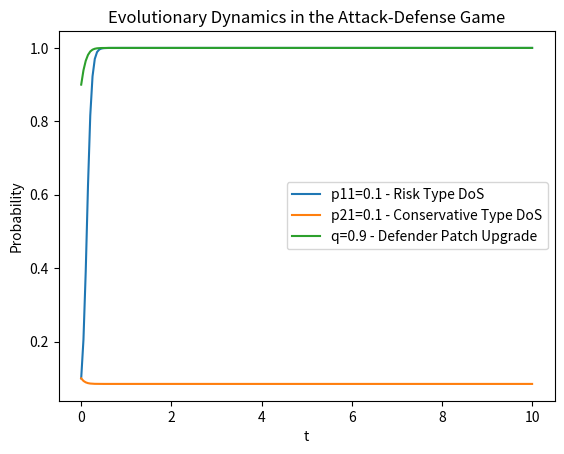

Here is the Python script that generated this plot:
import numpy as np
from scipy.integrate import odeint
import matplotlib.pyplot as plt

epsilon = 1 / 4
omega = 1

# Payoff matrix values
a111, a112, a121, a122 = 50, -40, 30, -20
d111, d112, d121, d122 = 30, 0, 10, 0


# 复制动态方程
def replicator_dynamics(y, t, epsilon, omega, a11, d11, a12, d21, a22, d22):
    p11, p21, q = y
    dp11dt = omega * p11 * (1 - p11) * (q * (a11 + a22 - a121 - a12) + a12 - a22)
    dp21dt = omega * p21 * (1 - p21) * (q * (a121 + a22 - a121 - a12) + a12 - a22)
    dqdt = omega * q * (1 - q) * ((epsilon * p11 * (d11 + d22 - d112 - d21) +
                                   (1 - epsilon) * p21 * (d21 + d22 - d112 - d21) +
                                   epsilon * (d21 + d22 - d112 - d21) + d21 - d22))
    return [dp11dt, dp21dt, dqdt]


# 初始条件
p11_0 = 0.1
p21_0 = 0.1
q_0 = 0.9
y0 = [p11_0, p21_0, q_0]

# 时间
t = np.linspace(0, 10, 200)

# 求解微分方程
sol = odeint(replicator_dynamics, y0, t, args=(epsilon, omega, a111, d111, a112, d121, a122, d122))

# 结果可视化
plt.plot(t, sol[:, 0], label=f'p11={p11_0} - Risk Type DoS')
plt.plot(t, sol[:, 1], label=f'p21={p21_0} - Conservative Type DoS')
plt.plot(t, sol[:, 2], label=f'q={q_0} - Defender Patch Upgrade')

plt.xlabel('t')
plt.ylabel('Probability')
plt.legend()
plt.title('Evolutionary Dynamics in the Attack-Defense Game')
plt.show()
